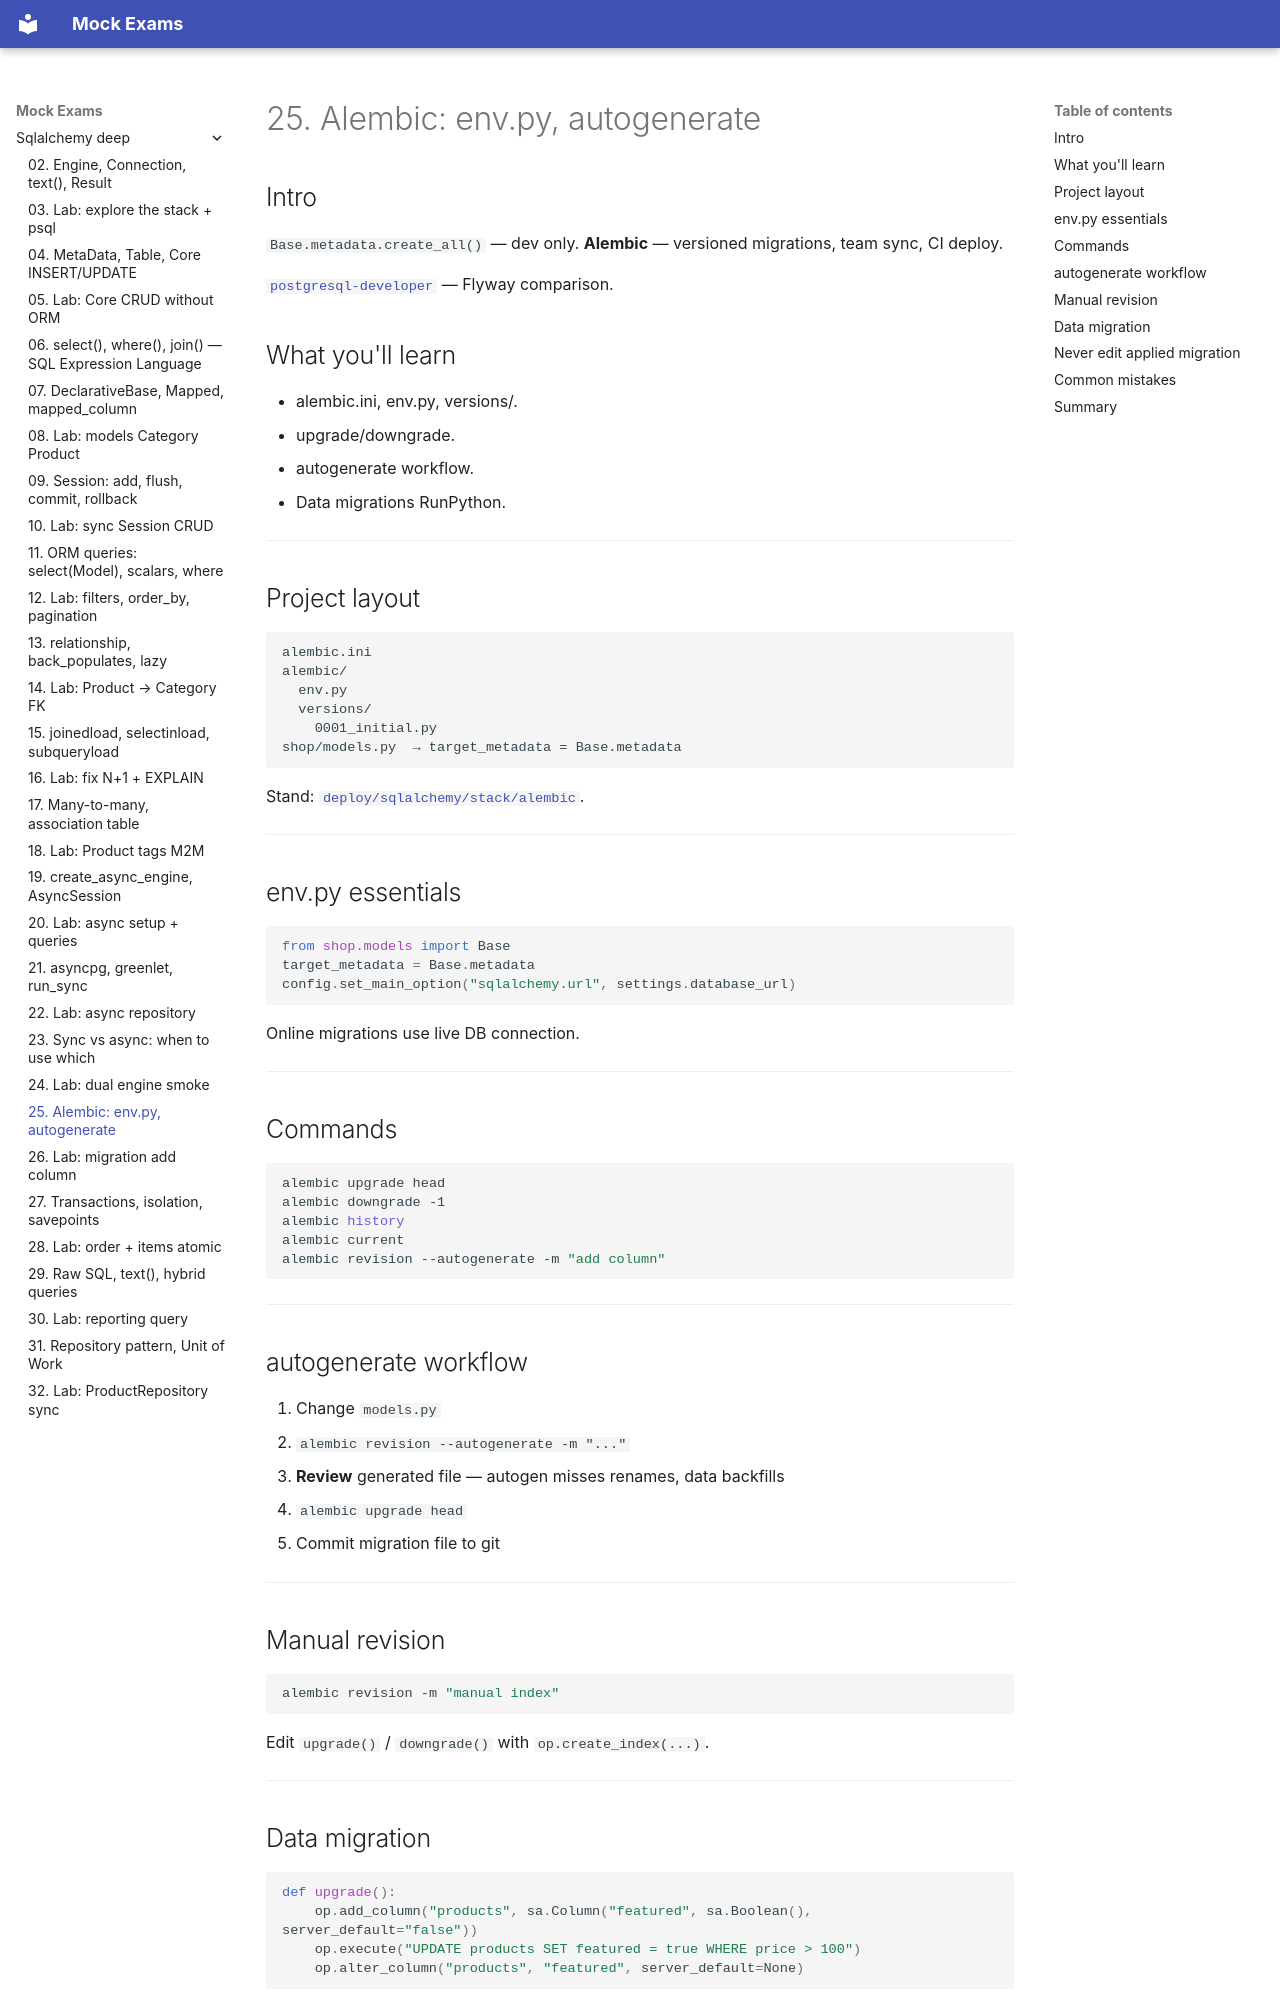

repository: FedorArbuzov/mock-exams · page: sqlalchemy-deep/25-alembic-intro/index.html · generator: mkdocs

# 25. Alembic: env.py, autogenerate

## Intro

`Base.metadata.create_all()` — dev only. **Alembic** — versioned migrations, team sync, CI deploy.

[`postgresql-developer`](../postgresql-developer/README.md) — Flyway comparison.

## What you'll learn

- alembic.ini, env.py, versions/.
- upgrade/downgrade.
- autogenerate workflow.
- Data migrations RunPython.

---

## Project layout

```text
alembic.ini
alembic/
  env.py
  versions/
    0001_initial.py
shop/models.py  → target_metadata = Base.metadata
```

Stand: [`deploy/sqlalchemy/stack/alembic`](../../deploy/sqlalchemy/stack/alembic).

---

## env.py essentials

```python
from shop.models import Base
target_metadata = Base.metadata
config.set_main_option("sqlalchemy.url", settings.database_url)
```

Online migrations use live DB connection.

---

## Commands

```bash
alembic upgrade head
alembic downgrade -1
alembic history
alembic current
alembic revision --autogenerate -m "add column"
```

---

## autogenerate workflow

1. Change `models.py`
2. `alembic revision --autogenerate -m "..."`
3. **Review** generated file — autogen misses renames, data backfills
4. `alembic upgrade head`
5. Commit migration file to git

---

## Manual revision

```bash
alembic revision -m "manual index"
```

Edit `upgrade()` / `downgrade()` with `op.create_index(...)`.

---
